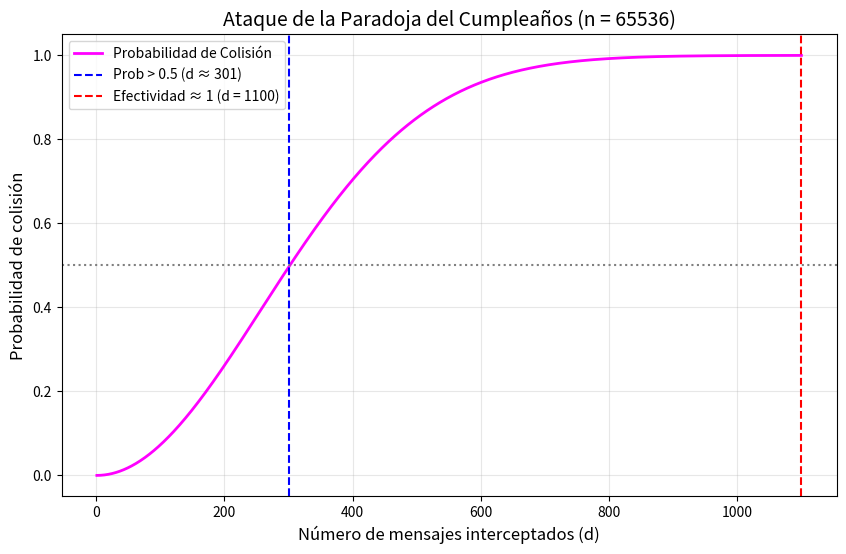

The matplotlib source for this figure:
import numpy as np
import matplotlib.pyplot as plt

def simular_ataque(n_elementos):
    d = 0
    probabilidades = []
    mensajes = []
    
    # Iteramos sobre d
    prob_actual = 0
    while prob_actual < 0.9999:
        d += 1
        exponente = -(d * (d - 1)) / (2 * n_elementos)
        prob_actual = 1 - np.exp(exponente)
        
        mensajes.append(d)
        probabilidades.append(prob_actual)
        
    return mensajes, probabilidades

# U n representativo 
n = 2**16 
mensajes_interceptados, prob_colision = simular_ataque(n)

# punto de inflexión y efectividad
punto_inflexion = 1.17741 * np.sqrt(n)
# cuando d alcanza el final de nuestra lista
punto_efectividad = mensajes_interceptados[-1]

plt.figure(figsize=(10, 6))
plt.plot(mensajes_interceptados, prob_colision, label='Probabilidad de Colisión', color='magenta', linewidth=2)

plt.axvline(x=punto_inflexion, color='blue', linestyle='--', label=f'Prob > 0.5 (d ≈ {int(punto_inflexion)})')
plt.axhline(y=0.5, color='gray', linestyle=':')
plt.axvline(x=punto_efectividad, color='red', linestyle='--', label=f'Efectividad ≈ 1 (d = {punto_efectividad})')

plt.title(f'Ataque de la Paradoja del Cumpleaños (n = {n})', fontsize=14)
plt.xlabel('Número de mensajes interceptados (d)', fontsize=12)
plt.ylabel('Probabilidad de colisión', fontsize=12)
plt.grid(True, alpha=0.3)
plt.legend()


print(f"--- Resultados de la Simulación ---")
print(f"Espacio de búsqueda (n): {n}")
print(f"Mensajes para probabilidad > 50%: {int(punto_inflexion)}")
print(f"Mensajes para efectividad total (~100%): {punto_efectividad}")

plt.show()
